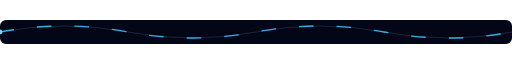
t = 0.00 s
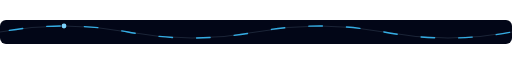
t = 0.30 s
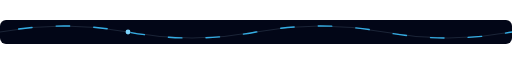
t = 0.60 s
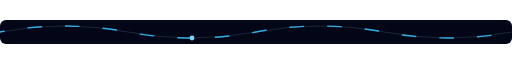
t = 0.90 s
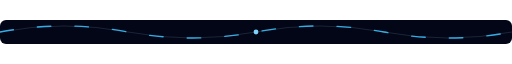
t = 1.20 s
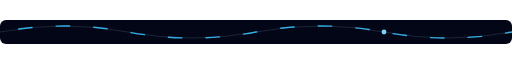
t = 1.80 s

The animated SVG that drew these frames (rendered in a browser with its animation timeline set to each time). Animation: 2 SMIL elements (animate=1,animateMotion=1); one cycle of 2.40 s, repeats indefinitely.

<svg xmlns="http://www.w3.org/2000/svg" width="680" height="32" viewBox="0 0 680 32" role="img">
<title>Волнистый разделитель</title><desc>Волна с бегущей кометой.</desc>
<rect width="680" height="32" rx="8" fill="#020617"/>
<path d="M0 16 Q 85 0 170 16 T 340 16 T 510 16 T 680 16" fill="none" stroke="#1e293b" stroke-width="1.2"/>
<path d="M0 16 Q 85 0 170 16 T 340 16 T 510 16 T 680 16" fill="none" stroke="#38bdf8" stroke-width="1.8" stroke-linecap="round" stroke-dasharray="18 32" opacity="0.9">
  <animate attributeName="stroke-dashoffset" values="0;-50" dur="1.2s" repeatCount="indefinite"/>
</path>
<circle r="3.2" fill="#7dd3fc" filter="none"><animateMotion dur="2.4s" repeatCount="indefinite" path="M0 16 Q 85 0 170 16 T 340 16 T 510 16 T 680 16"/></circle>
<style>@media (prefers-reduced-motion: reduce){ animate, animateMotion{display:none}}</style>
</svg>
